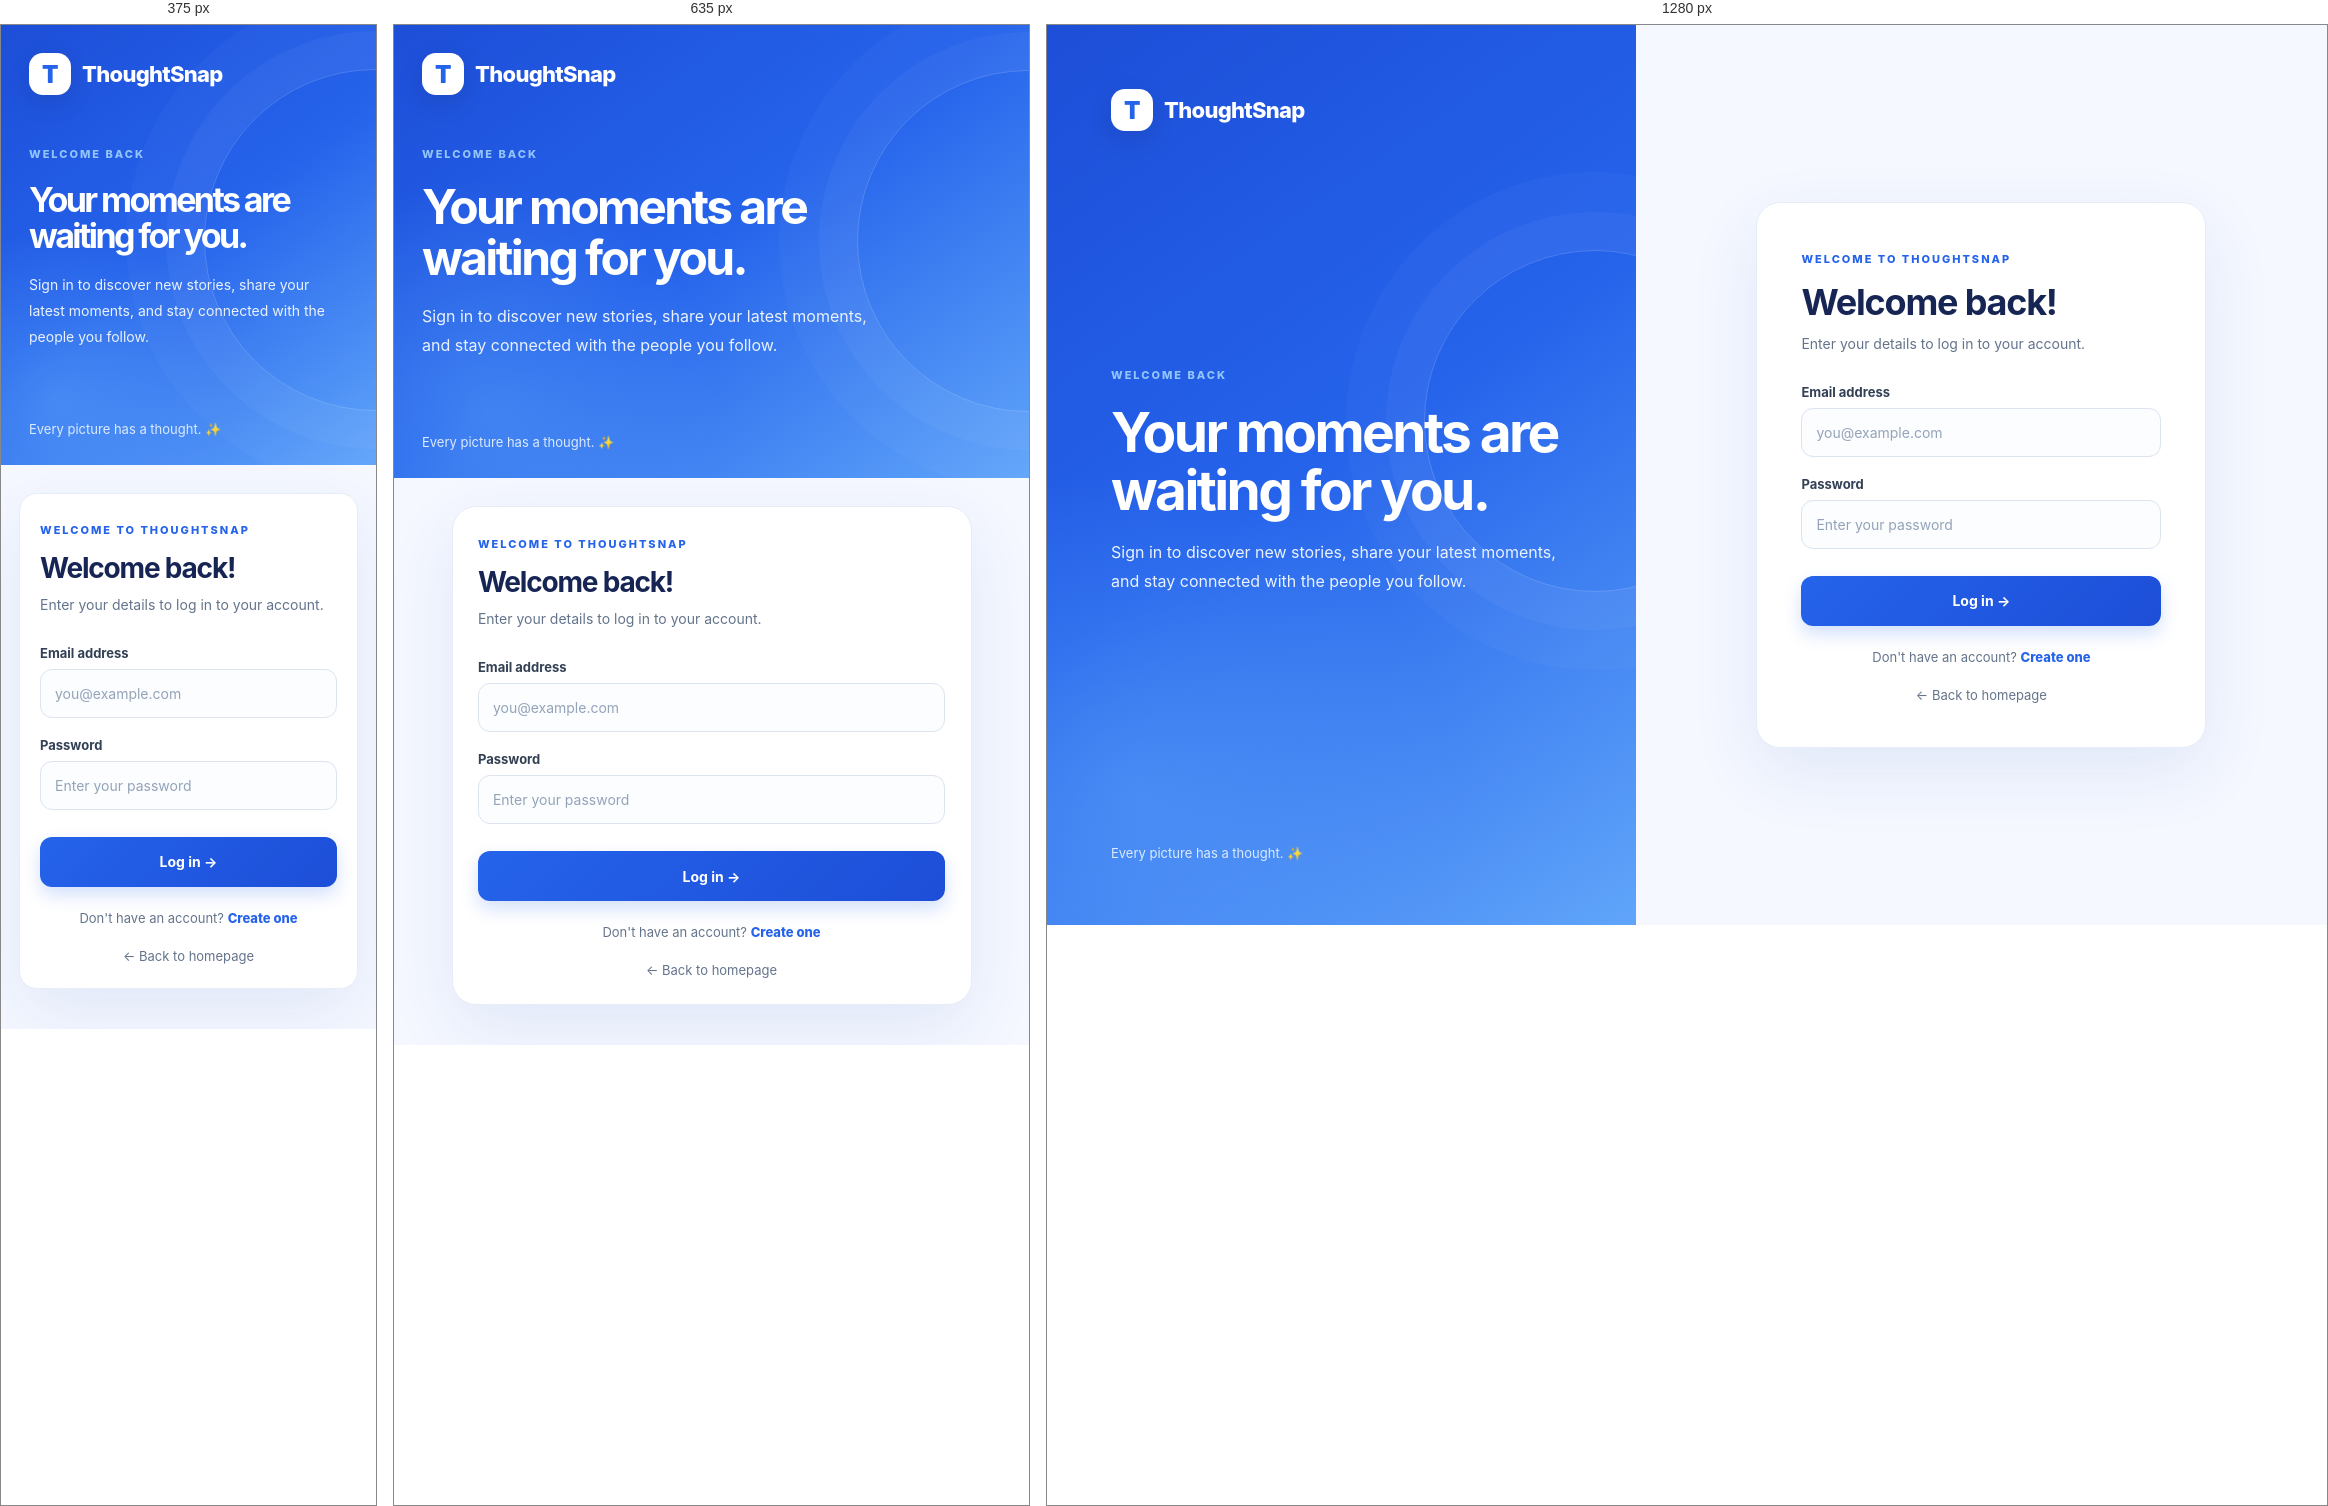
Rendered at 375 px, 635 px and 1280 px, left to right.

<!-- file: login.html -->
<!DOCTYPE html>
<html lang="en">
<head>
  <meta charset="UTF-8">
  <meta name="viewport" content="width=device-width, initial-scale=1.0">
  <meta name="theme-color" content="#2563eb">
  <meta name="description" content="Log in to ThoughtSnap and reconnect with your community.">
  <title>Log In | ThoughtSnap</title>
  <style>
    :root{--blue:#2563eb;--blue-dark:#1d4ed8;--ink:#172554;--muted:#64748b;--line:#dbe4f0;--panel:#fff;--bg:#f5f8ff}
    *{box-sizing:border-box}
    html{min-height:100%;scroll-behavior:smooth}
    body{margin:0;min-height:100vh;font-family:Inter,ui-sans-serif,system-ui,-apple-system,BlinkMacSystemFont,"Segoe UI",sans-serif;color:var(--ink);background:var(--bg)}
    a{color:var(--blue);text-decoration:none}
    a:hover{text-decoration:underline}
    .auth-page{min-height:100vh;display:grid;grid-template-columns:minmax(300px,0.92fr) minmax(360px,1.08fr)}
    .auth-side{position:relative;display:flex;flex-direction:column;justify-content:space-between;gap:48px;padding:clamp(28px,5vw,72px);overflow:hidden;color:#fff;background:radial-gradient(circle at 15% 85%,rgba(96,165,250,.45),transparent 35%),linear-gradient(145deg,#1d4ed8 0%,#2563eb 48%,#60a5fa 100%)}
    .auth-side:after{content:"";position:absolute;width:340px;height:340px;border:1px solid rgba(255,255,255,.18);border-radius:50%;right:-130px;top:25%;box-shadow:0 0 0 38px rgba(255,255,255,.035),0 0 0 78px rgba(255,255,255,.025);pointer-events:none}
    .brand{position:relative;z-index:1;display:inline-flex;align-items:center;gap:11px;width:max-content;color:inherit;font-size:22px;font-weight:800;letter-spacing:-.7px}
    .brand:hover{text-decoration:none}
    .brand-icon{display:grid;place-items:center;width:42px;height:42px;border-radius:14px;background:#fff;color:var(--blue);font-size:24px;font-weight:900;box-shadow:0 8px 24px rgba(15,23,42,.12)}
    .auth-side-content{position:relative;z-index:1;max-width:540px;margin:auto 0}
    .eyebrow{display:inline-block;color:#93c5fd;font-size:11px;font-weight:800;letter-spacing:2px}
    .auth-side h1{margin:20px 0 18px;font-size:clamp(38px,4.3vw,62px);line-height:1.06;letter-spacing:-2.6px}
    .auth-side-content p{max-width:470px;color:#eaf2ff;font-size:16px;line-height:1.85}
    .auth-side-footer{position:relative;z-index:1;margin:0;color:#dbeafe;font-size:13px}
    .auth-form-side{display:grid;place-items:center;padding:clamp(24px,5vw,76px)}
    .auth-form{width:100%;max-width:450px;padding:clamp(24px,4vw,44px);background:var(--panel);border:1px solid #e6edf8;border-radius:24px;box-shadow:0 24px 70px rgba(30,64,175,.09)}
    .auth-form .eyebrow{color:var(--blue)}
    .auth-form h2{margin:13px 0 8px;font-size:clamp(28px,3vw,36px);letter-spacing:-1.2px}
    .auth-subtitle{margin:0 0 28px;color:var(--muted);font-size:14px;line-height:1.7}
    .form-group{margin:19px 0}
    .form-group label{display:block;margin-bottom:8px;font-size:13px;font-weight:750;color:#334155}
    .form-control{display:block;width:100%;min-height:49px;padding:12px 14px;border:1px solid var(--line);border-radius:12px;background:#fbfdff;color:#0f172a;font:inherit;font-size:14px;outline:none;transition:border-color .2s,box-shadow .2s}
    .form-control::placeholder{color:#94a3b8}
    .form-control:focus{border-color:var(--blue);box-shadow:0 0 0 4px rgba(37,99,235,.12);background:#fff}
    .btn{display:inline-flex;align-items:center;justify-content:center;gap:8px;border:0;border-radius:12px;padding:13px 18px;font:inherit;font-size:14px;font-weight:750;cursor:pointer;transition:transform .18s,background .18s,box-shadow .18s}
    .btn:hover{transform:translateY(-1px)}
    .btn-primary{color:#fff;background:linear-gradient(135deg,#2563eb,#1d4ed8);box-shadow:0 8px 18px rgba(37,99,235,.2)}
    .btn-primary:hover{background:linear-gradient(135deg,#1d4ed8,#1e40af);box-shadow:0 10px 24px rgba(37,99,235,.25)}
    .auth-submit{width:100%;margin-top:8px;min-height:50px}
    .auth-switch{margin:23px 0 0;text-align:center;color:var(--muted);font-size:13px}
    .auth-switch a{font-weight:800}
    .auth-back{display:block;margin-top:22px;text-align:center;color:#64748b;font-size:13px}
    .form-error,.form-success{display:none;margin:0 0 14px;padding:12px 14px;border-radius:10px;font-size:13px;line-height:1.5;overflow-wrap:anywhere}
    .form-error:not(:empty){display:block;color:#b91c1c;background:#fef2f2;border:1px solid #fecaca}
    .form-success:not(:empty){display:block;color:#166534;background:#f0fdf4;border:1px solid #bbf7d0}
    @media(max-width:850px){.auth-page{grid-template-columns:1fr}.auth-side{min-height:300px;padding:28px;gap:35px}.auth-side-content{margin:12px 0}.auth-side h1{max-width:600px;font-size:clamp(34px,8vw,48px)}.auth-side:after{right:-170px;top:10%}.auth-side-footer{margin-top:10px}.auth-form-side{padding:28px 18px 40px}.auth-form{max-width:520px}}
    @media(max-width:420px){.auth-side{min-height:270px}.auth-side-content p{font-size:14px}.auth-form{padding:24px 20px;border-radius:18px}}
    @media(prefers-reduced-motion:reduce){*,*:before,*:after{scroll-behavior:auto!important;transition:none!important}}
  </style>
</head>
<body>
  <main class="auth-page">
    <section class="auth-side">
      <a class="brand" href="index.html"><span class="brand-icon">T</span>ThoughtSnap</a>
      <div class="auth-side-content">
        <span class="eyebrow">WELCOME BACK</span>
        <h1>Your moments are waiting for you.</h1>
        <p>Sign in to discover new stories, share your latest moments, and stay connected with the people you follow.</p>
      </div>
      <p class="auth-side-footer">Every picture has a thought. ✨</p>
    </section>
    <section class="auth-form-side">
      <form class="auth-form" id="login-form">
        <span class="eyebrow">WELCOME TO THOUGHTSNAP</span>
        <h2>Welcome back!</h2>
        <p class="auth-subtitle">Enter your details to log in to your account.</p>
        <div id="login-error" class="form-error" role="alert" aria-live="polite"></div>
        <div id="login-success" class="form-success" role="status" aria-live="polite"></div>
        <div class="form-group">
          <label for="email">Email address</label>
          <input class="form-control" id="email" name="email" type="email" placeholder="you@example.com" maxlength="254" autocomplete="email" required>
        </div>
        <div class="form-group">
          <label for="password">Password</label>
          <input class="form-control" id="password" name="password" type="password" placeholder="Enter your password" maxlength="128" autocomplete="current-password" required>
        </div>
        <button class="btn btn-primary auth-submit" id="login-button" type="submit">Log in →</button>
        <p class="auth-switch">Don't have an account? <a href="register.html">Create one</a></p>
        <a class="auth-back" href="index.html">← Back to homepage</a>
      </form>
    </section>
  </main>
  <script src="js/api.js"></script>
  <script src="js/auth.js"></script>
</body>
</html>
                                                         